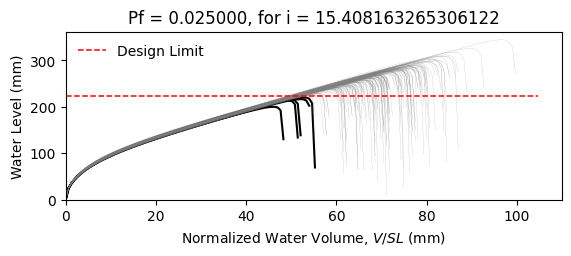

Source data for this figure (header and first rows):
W8X21, L = 360.0 in, slope = 0.020833333333333332 in/in, dead load = 6.944444444444444e-05 kip/in…
zwlim AISC Appendix 2, zwlim DAMP, zwlim Proposed for ASCE 7, zwlim Neglect Ponding, dhnom Denver, dhnom New York, dhnom New Orleans, dh Denver, dh New York, dh New Orleans, dmax
8.439, 6.879, 7.315, 10.32, 1.219, 1.219, 1.219, 3.132, 3.132, 3.132, 10.98, Safe, 
8.439, 6.879, 7.315, 10.32, 1.219, 1.219, 1.219, 3.132, 3.132, 3.132, 9.83, Safe, 
8.439, 6.879, 7.315, 10.32, 1.219, 1.219, 1.219, 3.132, 3.132, 3.132, 9.631, Safe, 
8.439, 6.879, 7.315, 10.32, 1.219, 1.219, 1.219, 3.132, 3.132, 3.132, 11.23, Safe, 
8.439, 6.879, 7.315, 10.32, 1.219, 1.219, 1.219, 3.132, 3.132, 3.132, 9.127, Safe, 
8.439, 6.879, 7.315, 10.32, 1.219, 1.219, 1.219, 3.132, 3.132, 3.132, 13.57, Safe, 
8.439, 6.879, 7.315, 10.32, 1.219, 1.219, 1.219, 3.132, 3.132, 3.132, 10.38, Safe, 
8.439, 6.879, 7.315, 10.32, 1.219, 1.219, 1.219, 3.132, 3.132, 3.132, 9.462, Safe, 
8.439, 6.879, 7.315, 10.32, 1.219, 1.219, 1.219, 3.132, 3.132, 3.132, 10.85, Safe, 
8.439, 6.879, 7.315, 10.32, 1.219, 1.219, 1.219, 3.132, 3.132, 3.132, 10.19, Safe, 
8.439, 6.879, 7.315, 10.32, 1.219, 1.219, 1.219, 3.132, 3.132, 3.132, 8.871, Safe, 
8.439, 6.879, 7.315, 10.32, 1.219, 1.219, 1.219, 3.132, 3.132, 3.132, 8.665, Fail, 
8.439, 6.879, 7.315, 10.32, 1.219, 1.219, 1.219, 3.132, 3.132, 3.132, 11.12, Safe, 
8.439, 6.879, 7.315, 10.32, 1.219, 1.219, 1.219, 3.132, 3.132, 3.132, 9.689, Safe, 
8.439, 6.879, 7.315, 10.32, 1.219, 1.219, 1.219, 3.132, 3.132, 3.132, 11.03, Safe, 
8.439, 6.879, 7.315, 10.32, 1.219, 1.219, 1.219, 3.132, 3.132, 3.132, 10.16, Safe, 
8.439, 6.879, 7.315, 10.32, 1.219, 1.219, 1.219, 3.132, 3.132, 3.132, 10.5, Safe, 
8.439, 6.879, 7.315, 10.32, 1.219, 1.219, 1.219, 3.132, 3.132, 3.132, 11.52, Safe, 
8.439, 6.879, 7.315, 10.32, 1.219, 1.219, 1.219, 3.132, 3.132, 3.132, 9.473, Safe, 
8.439, 6.879, 7.315, 10.32, 1.219, 1.219, 1.219, 3.132, 3.132, 3.132, 10.06, Safe, 
8.439, 6.879, 7.315, 10.32, 1.219, 1.219, 1.219, 3.132, 3.132, 3.132, 9.343, Safe, 
8.439, 6.879, 7.315, 10.32, 1.219, 1.219, 1.219, 3.132, 3.132, 3.132, 11.04, Safe, 
8.439, 6.879, 7.315, 10.32, 1.219, 1.219, 1.219, 3.132, 3.132, 3.132, 11.09, Safe, 
8.439, 6.879, 7.315, 10.32, 1.219, 1.219, 1.219, 3.132, 3.132, 3.132, 10.3, Safe, 
8.439, 6.879, 7.315, 10.32, 1.219, 1.219, 1.219, 3.132, 3.132, 3.132, 10, Safe, 
8.439, 6.879, 7.315, 10.32, 1.219, 1.219, 1.219, 3.132, 3.132, 3.132, 8.875, Safe, 
8.439, 6.879, 7.315, 10.32, 1.219, 1.219, 1.219, 3.132, 3.132, 3.132, 10.91, Safe, 
8.439, 6.879, 7.315, 10.32, 1.219, 1.219, 1.219, 3.132, 3.132, 3.132, 10.43, Safe, 
8.439, 6.879, 7.315, 10.32, 1.219, 1.219, 1.219, 3.132, 3.132, 3.132, 9.562, Safe, 
8.439, 6.879, 7.315, 10.32, 1.219, 1.219, 1.219, 3.132, 3.132, 3.132, 11.64, Safe, 
8.439, 6.879, 7.315, 10.32, 1.219, 1.219, 1.219, 3.132, 3.132, 3.132, 10.73, Safe, 
8.439, 6.879, 7.315, 10.32, 1.219, 1.219, 1.219, 3.132, 3.132, 3.132, 10.7, Safe, 
8.439, 6.879, 7.315, 10.32, 1.219, 1.219, 1.219, 3.132, 3.132, 3.132, 9.799, Safe, 
8.439, 6.879, 7.315, 10.32, 1.219, 1.219, 1.219, 3.132, 3.132, 3.132, 11.53, Safe, 
8.439, 6.879, 7.315, 10.32, 1.219, 1.219, 1.219, 3.132, 3.132, 3.132, 10.95, Safe, 
8.439, 6.879, 7.315, 10.32, 1.219, 1.219, 1.219, 3.132, 3.132, 3.132, 9.489, Safe, 
8.439, 6.879, 7.315, 10.32, 1.219, 1.219, 1.219, 3.132, 3.132, 3.132, 10.54, Safe, 
8.439, 6.879, 7.315, 10.32, 1.219, 1.219, 1.219, 3.132, 3.132, 3.132, 10.89, Safe, 
8.439, 6.879, 7.315, 10.32, 1.219, 1.219, 1.219, 3.132, 3.132, 3.132, 11.33, Safe, 
8.439, 6.879, 7.315, 10.32, 1.219, 1.219, 1.219, 3.132, 3.132, 3.132, 8.99, Safe, 
8.439, 6.879, 7.315, 10.32, 1.219, 1.219, 1.219, 3.132, 3.132, 3.132, 11.75, Safe, 
8.439, 6.879, 7.315, 10.32, 1.219, 1.219, 1.219, 3.132, 3.132, 3.132, 9.918, Safe, 
8.439, 6.879, 7.315, 10.32, 1.219, 1.219, 1.219, 3.132, 3.132, 3.132, 10.15, Safe, 
8.439, 6.879, 7.315, 10.32, 1.219, 1.219, 1.219, 3.132, 3.132, 3.132, 10.2, Safe, 
8.439, 6.879, 7.315, 10.32, 1.219, 1.219, 1.219, 3.132, 3.132, 3.132, 11.27, Safe, 
8.439, 6.879, 7.315, 10.32, 1.219, 1.219, 1.219, 3.132, 3.132, 3.132, 9.06, Safe, 
8.439, 6.879, 7.315, 10.32, 1.219, 1.219, 1.219, 3.132, 3.132, 3.132, 10.45, Safe, 
8.439, 6.879, 7.315, 10.32, 1.219, 1.219, 1.219, 3.132, 3.132, 3.132, 9.608, Safe, 
8.439, 6.879, 7.315, 10.32, 1.219, 1.219, 1.219, 3.132, 3.132, 3.132, 10.41, Safe, 
8.439, 6.879, 7.315, 10.32, 1.219, 1.219, 1.219, 3.132, 3.132, 3.132, 9.53, Safe, 
8.439, 6.879, 7.315, 10.32, 1.219, 1.219, 1.219, 3.132, 3.132, 3.132, 11.01, Safe, 
8.439, 6.879, 7.315, 10.32, 1.219, 1.219, 1.219, 3.132, 3.132, 3.132, 8.468, Fail, 
8.439, 6.879, 7.315, 10.32, 1.219, 1.219, 1.219, 3.132, 3.132, 3.132, 10.53, Safe, 
8.439, 6.879, 7.315, 10.32, 1.219, 1.219, 1.219, 3.132, 3.132, 3.132, 9.771, Safe, 
8.439, 6.879, 7.315, 10.32, 1.219, 1.219, 1.219, 3.132, 3.132, 3.132, 11.81, Safe, 
8.439, 6.879, 7.315, 10.32, 1.219, 1.219, 1.219, 3.132, 3.132, 3.132, 9.516, Safe, 
8.439, 6.879, 7.315, 10.32, 1.219, 1.219, 1.219, 3.132, 3.132, 3.132, 10.15, Safe, 
8.439, 6.879, 7.315, 10.32, 1.219, 1.219, 1.219, 3.132, 3.132, 3.132, 9.593, Safe, 
8.439, 6.879, 7.315, 10.32, 1.219, 1.219, 1.219, 3.132, 3.132, 3.132, 9.001, Safe, 
... 142 more rows
